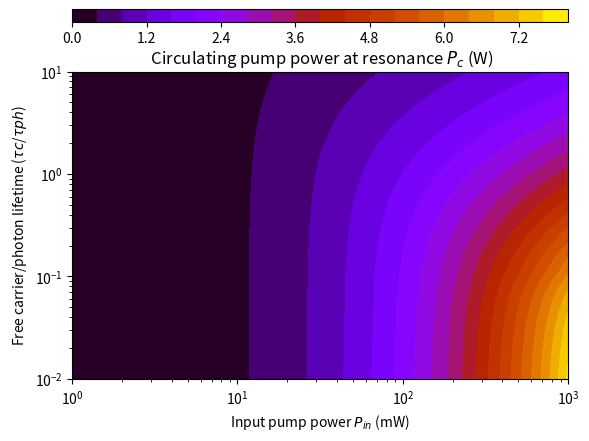

This chart was generated by the following Python code:
import numpy as np
import pandas as pd
import matplotlib.pyplot as plt
from mpl_toolkits.axes_grid1 import make_axes_locatable
######################################################################
r = 0.2
mu = 25
Aeff = 1e-9
c = 3e10 # cm/s
ng = 3.6 
vg = c/ng 
X_th = 0
Tau_th = 0.04 * 1e-6  
Aeff = 0.1e-8 
neff = Aeff
theta = 1e-1# critical coupling 
radius = 20e-4 # um in cm
alpha_dB = 0.7 # dB/cm
gamma = 3.1e-9

######################################################################
def Linear_response(r1,alpha_dB1):
    alpha1 = np.log(10)/10*alpha_dB1
    return alpha1

def photonlifetime(r2,theta2,alpha_dB1):
    r2 = r2
    tR   = (2 * np.pi * r2) / vg
    L = 2*np.pi*r2
    Loss = Linear_response(r2,alpha_dB1)*L + theta2
    return  tR/Loss

######################################################################
tR = (2 * np.pi * radius) / vg # s 
tau_ph = photonlifetime(radius,theta,alpha_dB) # s 
normal_f = (2*gamma*vg*tau_ph)**(-0.5)
normal_in = ((tR**2)/(8*theta*gamma*vg*(tau_ph**3)))**(0.5)
normal_tau = 2*tau_ph  


def resonance (S,X_c1):   
    S = S/((normal_in**2)*Aeff)
    a = r 
    b = X_c1/mu
    p6 = b**2
    p5 = 2*a*b
    p4 = (a**2) + (2*b)
    p3 = (2*a)
    p2 = (1)
    p1 = -(S)
    p = [p6,p5,p4,p3,p2,p1]
    Solution0 = np.roots(p)
    Solution = np.array([ num for num in Solution0 if np.angle(num) == 0 ])
    y = max(Solution)*(normal_f**2)*Aeff
    return y
##########################################################################################################################

x = np.linspace(1e-3, 1, 100)
y = np.linspace(5e-2, 50, 100)
Z0 = np.zeros((len(y),(len(x))))

for i in range(0,len(y)):
    for j in range(0,len(x)):
        Z0[i][j] = resonance(x[j],y[i])

fig, ax = plt.subplots()
x = 1000 * x
y = y/5
im = ax.contourf(x, y, Z0, 24,cmap = "gnuplot",linewidths= 0.6)
plt.xscale("log")
plt.yscale("log")
plt.xlabel(r"Input pump power $P_{in}$ (mW)")
plt.ylabel(r"Free carrier/photon lifetime ($\tau{c}$/$\tau{ph}$)")
plt.title(r" Circulating pump power at resonance $P_{c}$ (W)")
divider = make_axes_locatable(ax)
cax = divider.new_vertical(size = '4%', pad = 0.5)
fig.add_axes(cax)
cbar = fig.colorbar(im, cax = cax, orientation = 'horizontal')
plt.savefig("dopo001.png",dpi=1000,bbox_inches='tight')
plt.show()